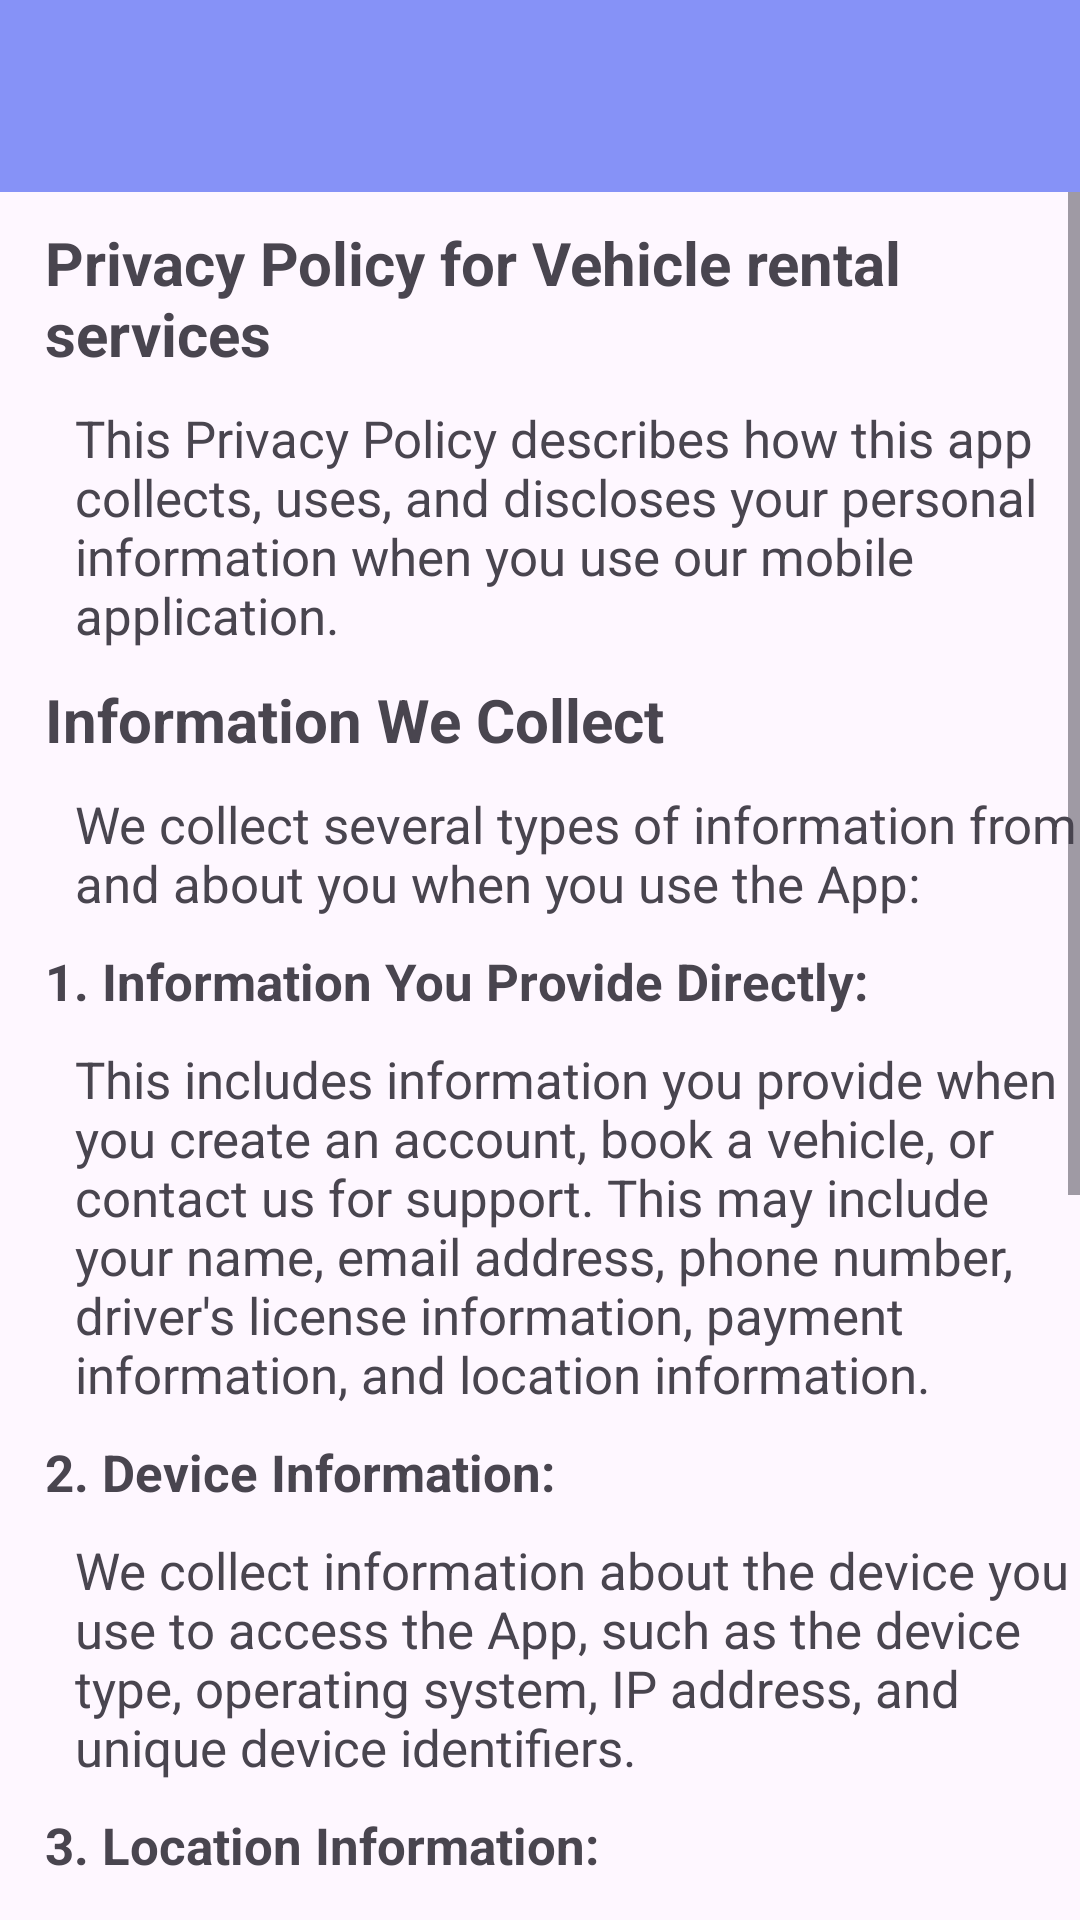

Reconstruct the res/layout file that produces this screen, plus the resources it refers to.
<!-- AndroidManifest.xml: application theme Theme.VehicleRentalServices -->
<!-- res/layout/activity_privacy_policy.xml -->
<?xml version="1.0" encoding="utf-8"?>
<RelativeLayout xmlns:android="http://schemas.android.com/apk/res/android"
    xmlns:app="http://schemas.android.com/apk/res-auto"
    xmlns:tools="http://schemas.android.com/tools"
    android:layout_width="match_parent"
    android:layout_height="match_parent"
    tools:context=".PrivacyPolicyActivity">

    <include
        android:id="@+id/menu1"
        android:layout_width="match_parent"
        android:layout_height="wrap_content"
        layout="@layout/drawer_item_handler_menu"/>

    <ScrollView
        android:layout_width="match_parent"
        android:layout_height="wrap_content"
        android:overScrollMode="never"
        android:scrollbars="vertical"
        android:layout_below="@+id/menu1">

        <RelativeLayout
            android:layout_width="match_parent"
            android:layout_height="wrap_content">

            <TextView
                android:id="@+id/notice1"
                android:layout_width="wrap_content"
                android:layout_height="wrap_content"
                android:text="Privacy Policy for Vehicle rental services"
                android:textStyle="bold"
                android:textSize="20sp"
                android:layout_marginLeft="15dp"
                android:layout_marginTop="10dp"
                />
            <TextView
                android:id="@+id/notice2"
                android:layout_width="wrap_content"
                android:layout_height="wrap_content"
                android:text="This Privacy Policy describes how this app  collects, uses, and discloses your personal information when you use our mobile application."
                android:textSize="17sp"
                android:layout_below="@+id/notice1"
                android:layout_marginLeft="25dp"
                android:layout_marginTop="10dp"
                />
            <TextView
                android:id="@+id/notice3"
                android:layout_width="wrap_content"
                android:layout_height="wrap_content"
                android:text="Information We Collect"
                android:layout_below="@+id/notice2"
                android:textStyle="bold"
                android:textSize="20sp"
                android:layout_marginLeft="15dp"
                android:layout_marginTop="10dp"
                />
            <TextView
                android:id="@+id/notice4"
                android:layout_width="wrap_content"
                android:layout_height="wrap_content"
                android:text="We collect several types of information from and about you when you use the App:"
                android:textSize="17sp"
                android:layout_below="@+id/notice3"
                android:layout_marginLeft="25dp"
                android:layout_marginTop="10dp"
                />

            <TextView
                android:id="@+id/notice5"
                android:layout_width="wrap_content"
                android:layout_height="wrap_content"
                android:layout_below="@+id/notice4"
                android:layout_marginLeft="15dp"
                android:layout_marginTop="10dp"
                android:text="1. Information You Provide Directly: "
                android:textSize="17sp"
                android:textStyle="bold" />
            <TextView
                android:id="@+id/notice6"
                android:layout_width="wrap_content"
                android:layout_height="wrap_content"
                android:text="This includes information you provide when you create an account, book a vehicle, or contact us for support. This may include your name, email address, phone number, driver's license information, payment information, and location information."
                android:textSize="17sp"
                android:layout_below="@+id/notice5"
                android:layout_marginLeft="25dp"
                android:layout_marginTop="10dp"
                />
            <TextView
                android:id="@+id/notice7"
                android:layout_width="wrap_content"
                android:layout_height="wrap_content"
                android:layout_below="@+id/notice6"
                android:layout_marginLeft="15dp"
                android:layout_marginTop="10dp"
                android:text="2. Device Information:"
                android:textSize="17sp"
                android:textStyle="bold" />
            <TextView
                android:id="@+id/notice8"
                android:layout_width="wrap_content"
                android:layout_height="wrap_content"
                android:text="We collect information about the device you use to access the App, such as the device type, operating system, IP address, and unique device identifiers."
                android:textSize="17sp"
                android:layout_below="@+id/notice7"
                android:layout_marginLeft="25dp"
                android:layout_marginTop="10dp"
                />
            <TextView
                android:id="@+id/notice9"
                android:layout_width="wrap_content"
                android:layout_height="wrap_content"
                android:layout_below="@+id/notice8"
                android:layout_marginLeft="15dp"
                android:layout_marginTop="10dp"
                android:text="3. Location Information: "
                android:textSize="17sp"
                android:textStyle="bold" />

            <TextView
                android:id="@+id/notice10"
                android:layout_width="wrap_content"
                android:layout_height="wrap_content"
                android:layout_below="@+id/notice9"
                android:layout_marginLeft="25dp"
                android:layout_marginTop="10dp"
                android:text="We may collect your location information with your consent to provide features like finding nearby vehicles or tracking your rental. You can always disable location services through your device settings."
                android:textSize="17sp" />

            <TextView
                android:id="@+id/notice11"
                android:layout_width="wrap_content"
                android:layout_height="wrap_content"
                android:layout_below="@+id/notice10"
                android:layout_marginLeft="15dp"
                android:layout_marginTop="10dp"
                android:text="4. Usage Information:"
                android:textSize="17sp"
                android:textStyle="bold" />

            <TextView
                android:id="@+id/notice12"
                android:layout_width="wrap_content"
                android:layout_height="wrap_content"
                android:layout_below="@+id/notice11"
                android:layout_marginLeft="25dp"
                android:layout_marginTop="10dp"
                android:text="We collect information about how you use the App, such as the types of vehicles you browse, the rentals you book, and your interactions with customer service."
                android:textSize="17sp"

                />

            <TextView
                android:id="@+id/notice13"
                android:layout_width="wrap_content"
                android:layout_height="wrap_content"
                android:text="How We Use Your Information"
                android:layout_below="@+id/notice12"
                android:textStyle="bold"
                android:textSize="20sp"
                android:layout_marginLeft="15dp"
                android:layout_marginTop="10dp"
                />
            <TextView
                android:id="@+id/notice14"
                android:layout_width="wrap_content"
                android:layout_height="wrap_content"
                android:textSize="17sp"
                android:text="To provide and operate the App and our services."
                android:layout_below="@+id/notice13"
                android:layout_marginLeft="25dp"
                android:layout_marginTop="10dp"/>
            <TextView
                android:id="@+id/notice15"
                android:layout_width="wrap_content"
                android:layout_height="wrap_content"
                android:textSize="17sp"
                android:text="To personalize your experience with the App."
                android:layout_below="@+id/notice14"
                android:layout_marginLeft="25dp"
                android:layout_marginTop="10dp"/>
            <TextView
                android:id="@+id/notice16"
                android:layout_width="wrap_content"
                android:layout_height="wrap_content"
                android:textSize="17sp"
                android:text="To comply with legal and regulatory obligations."
                android:layout_below="@+id/notice15"
                android:layout_marginLeft="25dp"
                android:layout_marginTop="10dp"/>





        </RelativeLayout>

    </ScrollView>


</RelativeLayout>
<!-- res/layout/drawer_item_handler_menu.xml (included above) -->
<?xml version="1.0" encoding="utf-8"?>
<LinearLayout xmlns:android="http://schemas.android.com/apk/res/android"
    android:layout_width="match_parent"
    android:layout_height="match_parent"
    android:orientation="vertical">

    <com.google.android.material.appbar.AppBarLayout
        android:layout_width="match_parent"
        android:layout_height="wrap_content"
        android:background="@color/lavender">

        <androidx.appcompat.widget.Toolbar
            android:id="@+id/drawerToolbar"
            android:layout_width="match_parent"
            android:layout_height="wrap_content">

            <RelativeLayout
                android:layout_width="match_parent"
                android:layout_height="wrap_content">

                <TextView
                    android:id="@+id/txtTopic"
                    android:layout_width="wrap_content"
                    android:layout_height="wrap_content"
                    android:text=""
                    android:textSize="25sp"
                    android:textStyle="bold"
                    android:layout_centerInParent="true"/>

            </RelativeLayout>



        </androidx.appcompat.widget.Toolbar>

    </com.google.android.material.appbar.AppBarLayout>

</LinearLayout>
<!-- resources referenced by this layout -->
<resources>
  <color name="lavender">#8692F7</color>
  <style name="Theme.VehicleRentalServices" parent="Base.Theme.VehicleRentalServices" />
  <style name="Base.Theme.VehicleRentalServices" parent="Theme.Material3.DayNight.NoActionBar">
          
          
      </style>
</resources>
